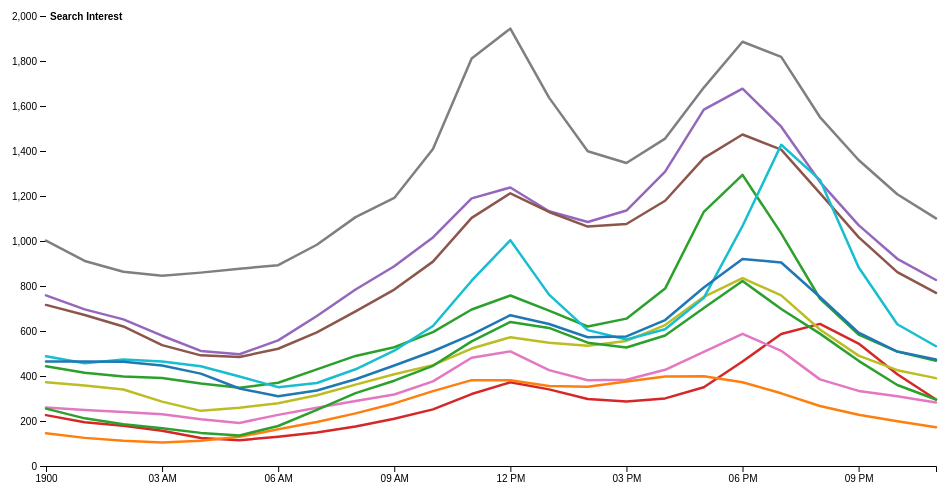
D3 v4 page, settled after 360 driven frames (6 s of simulated time); the page loaded 1 data file(s).



var months,
    monthKeys,
   //monthParse = d3.timeParse("%Y-%m");
    monthParse = d3.timeParse("%H:%M:%S");

var svg = d3.select("svg"),
    margin = {top: 20, right: 30, bottom: 30, left: 40},
    width = svg.attr("width") - margin.left - margin.right,
    height = svg.attr("height") - margin.top - margin.bottom,
    g = svg.append("g").attr("transform", "translate(" + margin.left + "," + margin.top + ")");

var x = d3.scaleTime()
    .range([0, width]);

var y = d3.scaleLinear()
    .range([height, 0]);

var z = d3.scaleOrdinal(d3.schemeCategory10);

var voronoi = d3.voronoi()
    .x(function(d) { return x(d.date); })
    .y(function(d) { return y(d.value); })
    .extent([[-margin.left, -margin.top], [width + margin.right, height + margin.bottom]]);

var line = d3.line()
    .x(function(d) { return x(d.date); })
    .y(function(d) { return y(d.value); });

d3.csv("Restaurants.csv", type, function(error, data) {
  if (error) throw error;

  x.domain(d3.extent(months));
  y.domain([0, d3.max(data, function(c) { return d3.max(c.values, function(d) { return d.value; }); })]).nice();
  z.domain(["Australia", "Brazil", "Canada", "Germany", "France", "United Kingdom", "Indonesia", "India", "Japan", "South Korea", "Malaysia", "United States"]);

  g.append("g")
      .attr("class", "axis axis--x")
      .attr("transform", "translate(0," + height + ")")
      .call(d3.axisBottom(x));

  g.append("g")
      .attr("class", "axis axis--y")
      //.call(d3.axisLeft(y).ticks(10, "%"))
      .call(d3.axisLeft(y))
    .append("text")
      .attr("x", 4)
      .attr("y", 0.5)
      .attr("dy", "0.32em")
      .style("text-anchor", "start")
      .style("fill", "#000")
      .style("font-weight", "bold")
      .text("Search Interest");

  g.append("g")
      .attr("class", "cities")
    .selectAll("path")
    .data(data)
    .enter().append("path")
      .attr("d", function(d) { d.line = this; return line(d.values); })
      .attr("stroke", function(d) {return z(d.name); });
  console.log(z.range());
  console.log(z.domain());

  var focus = g.append("g")
      .attr("transform", "translate(-100,-100)")
      .attr("class", "focus");

  focus.append("circle")
      .attr("r", 3.5);

  focus.append("text")
      .attr("y", -10);

  var voronoiGroup = g.append("g")
      .attr("class", "voronoi");

  voronoiGroup.selectAll("path")
    .data(voronoi.polygons(d3.merge(data.map(function(d) { return d.values; }))))
    .enter().append("path")
      .attr("d", function(d) { return d ? "M" + d.join("L") + "Z" : null; })
      .on("mouseover", mouseover)
      .on("mouseout", mouseout);

  d3.select("#show-voronoi")
      .property("disabled", false)
      .on("change", function() { voronoiGroup.classed("voronoi--show", this.checked); });

  function mouseover(d) {
    d3.select(d.data.city.line).classed("city--hover", true);
    d.data.city.line.parentNode.appendChild(d.data.city.line);
    focus.attr("transform", "translate(" + x(d.data.date) + "," + y(d.data.value) + ")");
    focus.select("text").text(d.data.city.name);
  }

  function mouseout(d) {
    d3.select(d.data.city.line).classed("city--hover", false);
    focus.attr("transform", "translate(-100,-100)");
  }
});

function type(d, i, columns) {
  if (!months) monthKeys = columns.slice(1), months = monthKeys.map(monthParse);
  var c = {name: d.name.replace(/ (msa|necta div|met necta|met div)$/i, ""), values: null};
  c.values = monthKeys.map(function(k, i) { return {city: c, date: months[i], value: d[k] / 100}; });
  return c;
}



### data: Restaurants.csv, 3425 bytes — head not shown